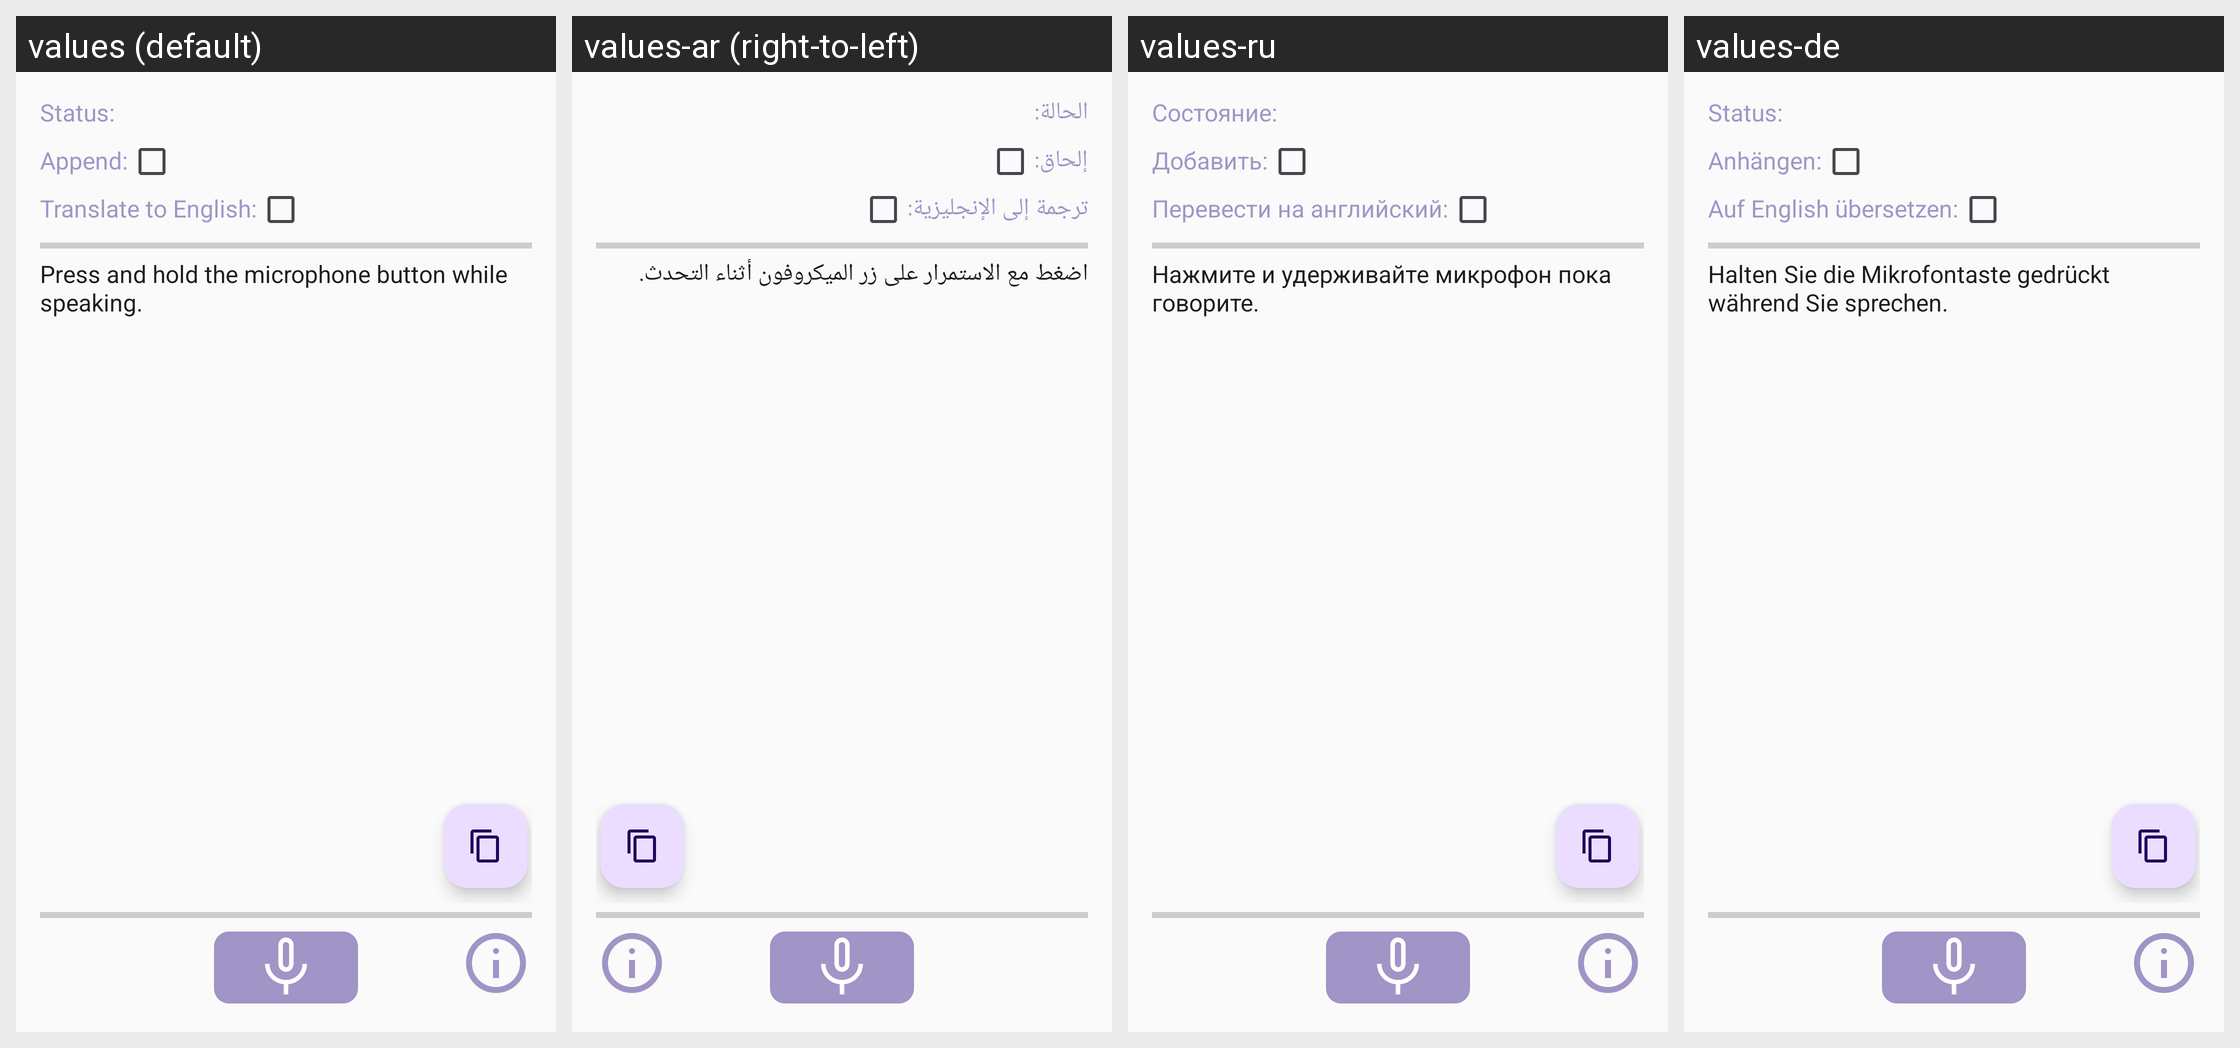

This grid shows one Android layout under several languages. Give, for every string resource on the screen, its name, the default text and each shown locale's text.
Android screen res/layout/activity_main.xml rendered under 4 locales, left to right: values (default), values-ar (right-to-left), values-ru, values-de. Device: Nexus 5 (rendered at 1080×1920; each locale shown at half size, 540×960, under a caption strip naming it); theme Theme.Whisper.ActionBar.
Other locales in the repository, not shown: values-es, values-fr, values-hu, values-iw, values-pt-rBR, values-ro.
Strings drawn on this screen, with the default value and each locale's value (text and hints the layout hard-codes, and strings that could not be matched under every locale, appear in the picture but are not listed):

status
  values: Status:
  values-ar: الحالة:
  values-ru: Состояние:
  values-de: Status:

append
  values: Append:
  values-ar: إلحاق:
  values-ru: Добавить:
  values-de: Anhängen:

translate
  values: Translate to English:
  values-ar: ترجمة إلى الإنجليزية:
  values-ru: Перевести на английский:
  values-de: Auf English übersetzen:

instructions
  values: Press and hold the microphone button while speaking.
  values-ar: اضغط مع الاستمرار على زر الميكروفون أثناء التحدث.
  values-ru: Нажмите и удерживайте микрофон пока говорите.
  values-de: Halten Sie die Mikrofontaste gedrückt während Sie sprechen.
